Run: headless pygame with SDL's dummy video driver; simulated clock (each Clock.tick advances the game by its frame time, no real sleeping); random seed 0; keys injected as events and as key.get_pressed() state; mouse plan: one left click at the window centre at the start of phase 2, then a move to the lower-right quarter at the start of phase 3.
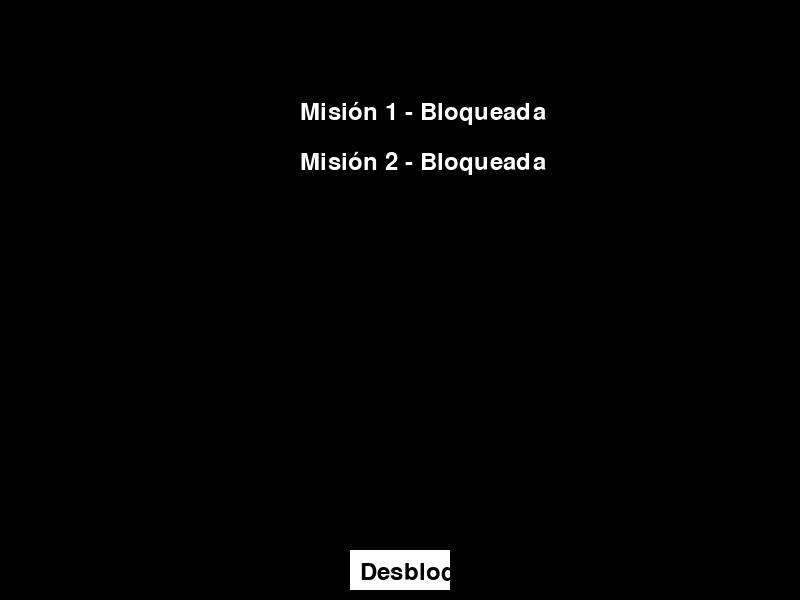
Frame 1 of 4 · flips 1–60 · no input
Frame 2 of 4 · flips 61–180 · clicked the window centre · tapped SPACE, RETURN · held RIGHT (→), D · screen unchanged from frame 1, image omitted
Frame 3 of 4 · flips 181–300 · moved the mouse to the lower-right quarter · held DOWN (↓), S · screen unchanged from frame 2, image omitted
Frame 4 of 4 · flips 301–420 · held LEFT (←), A, UP (↑), W · screen unchanged from frame 3, image omitted

The pygame program that drew these frames:

import pygame
import sys

# Inicializar Pygame
pygame.init()

# Configuración de la ventana
width, height = 800, 600
screen = pygame.display.set_mode((width, height))
pygame.display.set_caption("Desbloqueo de Misiones en Pygame")

# Colores
white = (255, 255, 255)
black = (0, 0, 0)

# Fuente para el texto
font = pygame.font.Font(None, 36)

# Estado de las misiones
missions = {
    "mission_1": {"name": "Misión 1", "unlocked": False},
    "mission_2": {"name": "Misión 2", "unlocked": False},
}

# Función para desbloquear una misión
def unlock_mission(mission_id):
    missions[mission_id]["unlocked"] = True

# Función para dibujar el estado de las misiones en pantalla
def draw_mission_status():
    y_offset = 100
    for mission_id, mission_info in missions.items():
        mission_text = mission_info["name"] + " - "
        if mission_info["unlocked"]:
            mission_text += "Desbloqueada"
        else:
            mission_text += "Bloqueada"
        text_surface = font.render(mission_text, True, white)
        screen.blit(text_surface, (width // 2 - 100, y_offset))
        y_offset += 50

# Bucle principal del juego
running = True
while running:
    for event in pygame.event.get():
        if event.type == pygame.QUIT:
            running = False
        if event.type == pygame.MOUSEBUTTONDOWN:
            # Comprobar si se hizo clic en el botón de desbloquear misión
            if unlock_button_rect.collidepoint(event.pos):
                # Desbloquear la Misión 1
                unlock_mission("mission_1")

    # Limpiar la pantalla
    screen.fill(black)

    # Dibujar el estado de las misiones
    draw_mission_status()

    # Dibujar el botón de desbloquear misión
    unlock_button_rect = pygame.draw.rect(screen, white, (width // 2 - 50, height - 50, 100, 40))
    unlock_button_text = font.render("Desbloquear", True, black)
    screen.blit(unlock_button_text, (width // 2 - 40, height - 40))

    # Actualizar la pantalla
    pygame.display.flip()

# Salir de Pygame
pygame.quit()
sys.exit()
